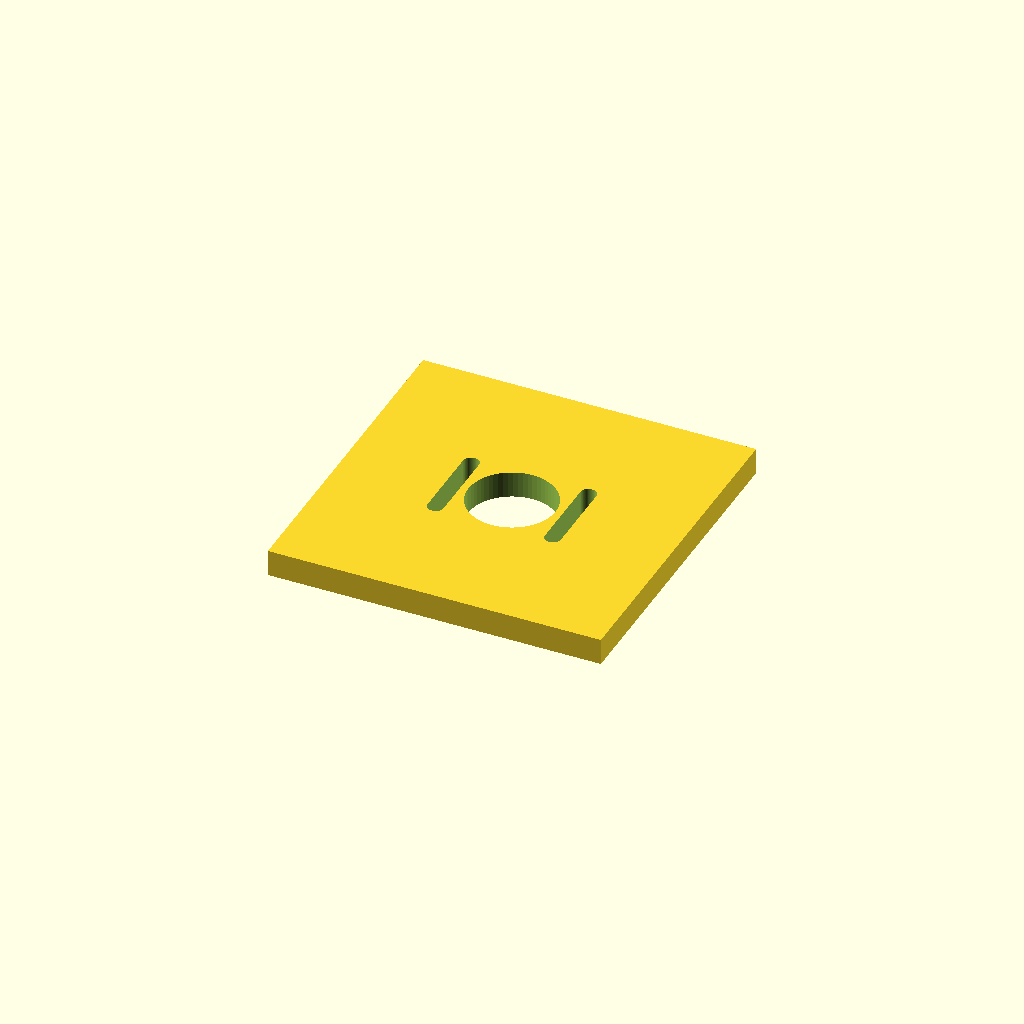
Cell 1: rendered with the file's own defaults.
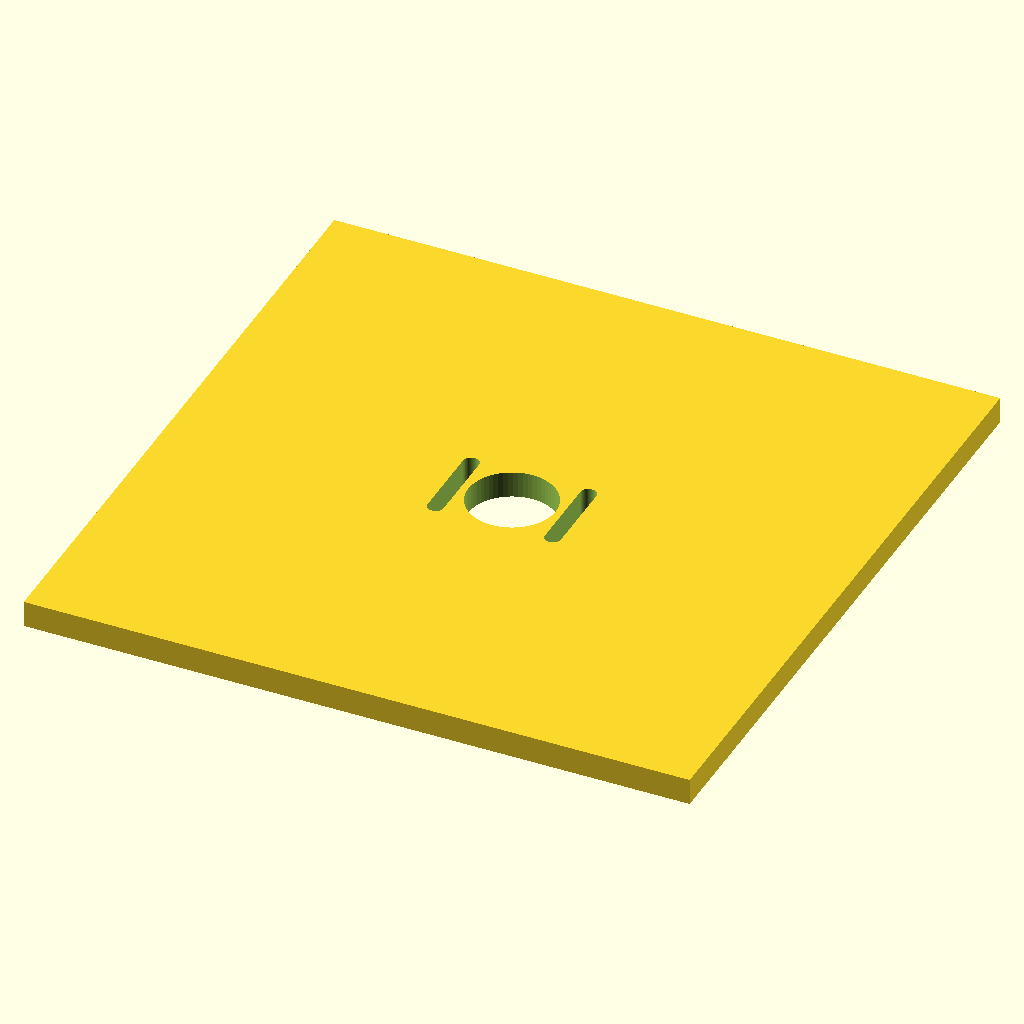
Cell 2: the same model with plate = 176.
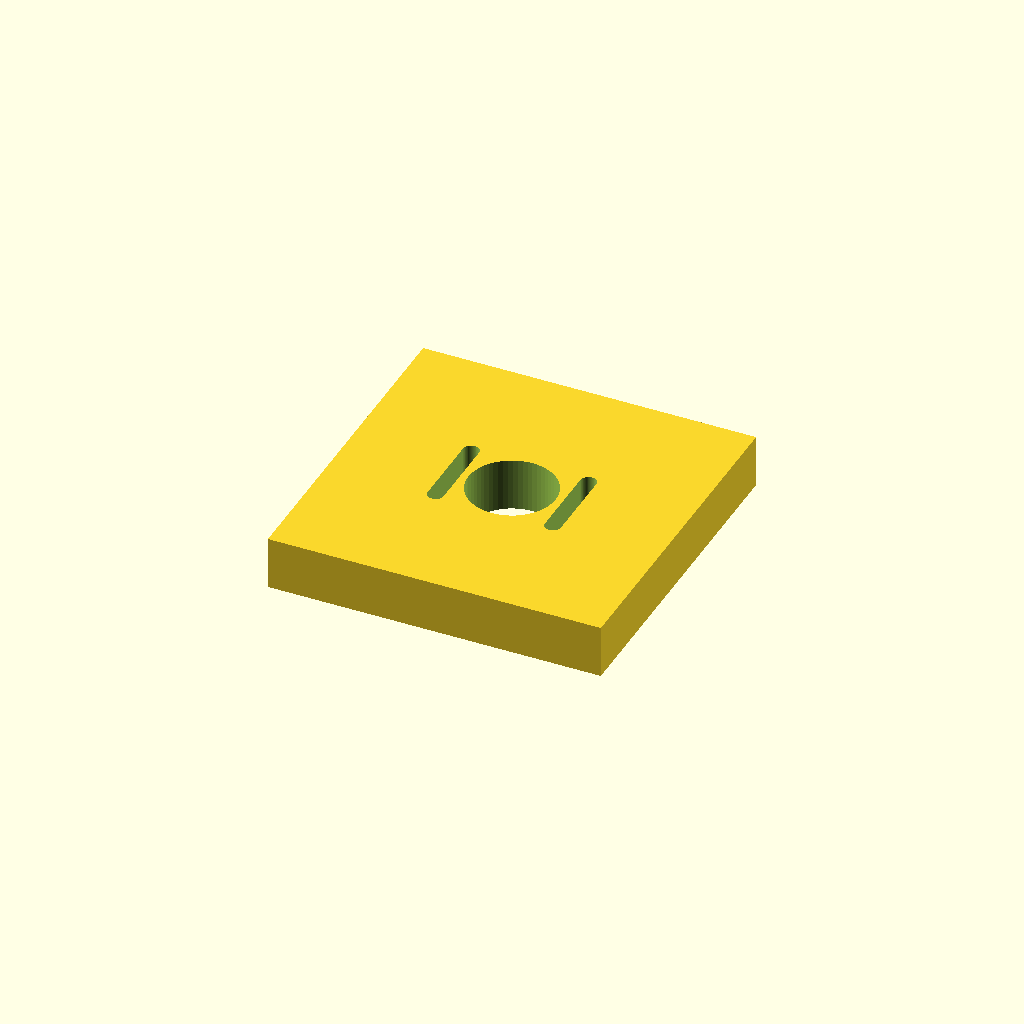
Cell 3 — plate_t set to 14, the other parameters unchanged.
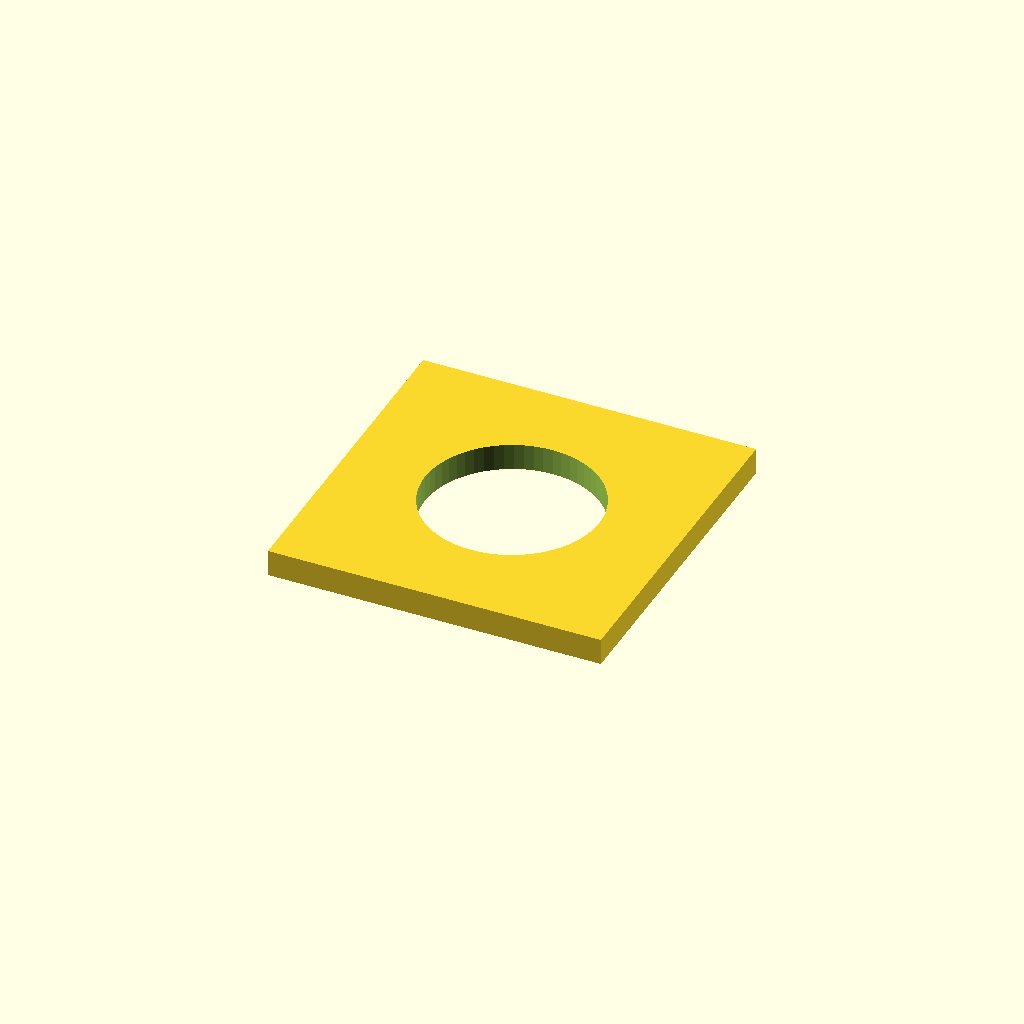
Cell 4: the same model with center_d = 46.
One fixed orthographic camera (rotation 55°, 0°, 25°; colour scheme Cornfield) for every cell.
The OpenSCAD source (optional_data/data/parts/part_0023.scad):
// NEMA 17 adjustable motor plate, 88 mm square.
$fn = 60;
eps = 0.02;
plate = 88;
plate_t = 7;
hole_pitch = 31;
center_d = 23;
slot_l = 20;
slot_d = 4.2;
module slot(x) {
    hull() {
        translate([x, -slot_l / 2, -plate_t / 2 - eps]) cylinder(d = slot_d, h = plate_t + 2 * eps);
        translate([x, slot_l / 2, -plate_t / 2 - eps]) cylinder(d = slot_d, h = plate_t + 2 * eps);
    }
}
difference() {
    cube([plate, plate, plate_t], center = true);
    translate([0, 0, -plate_t / 2 - eps]) cylinder(d = center_d, h = plate_t + 2 * eps);
    slot(-hole_pitch / 2);
    slot(hole_pitch / 2);
}
Parameter table extracted from the source (name, type, default, range or options):
eps: number, default 0.02
plate: number, default 88
plate_t: number, default 7
hole_pitch: number, default 31
center_d: number, default 23
slot_l: number, default 20
slot_d: number, default 4.2
